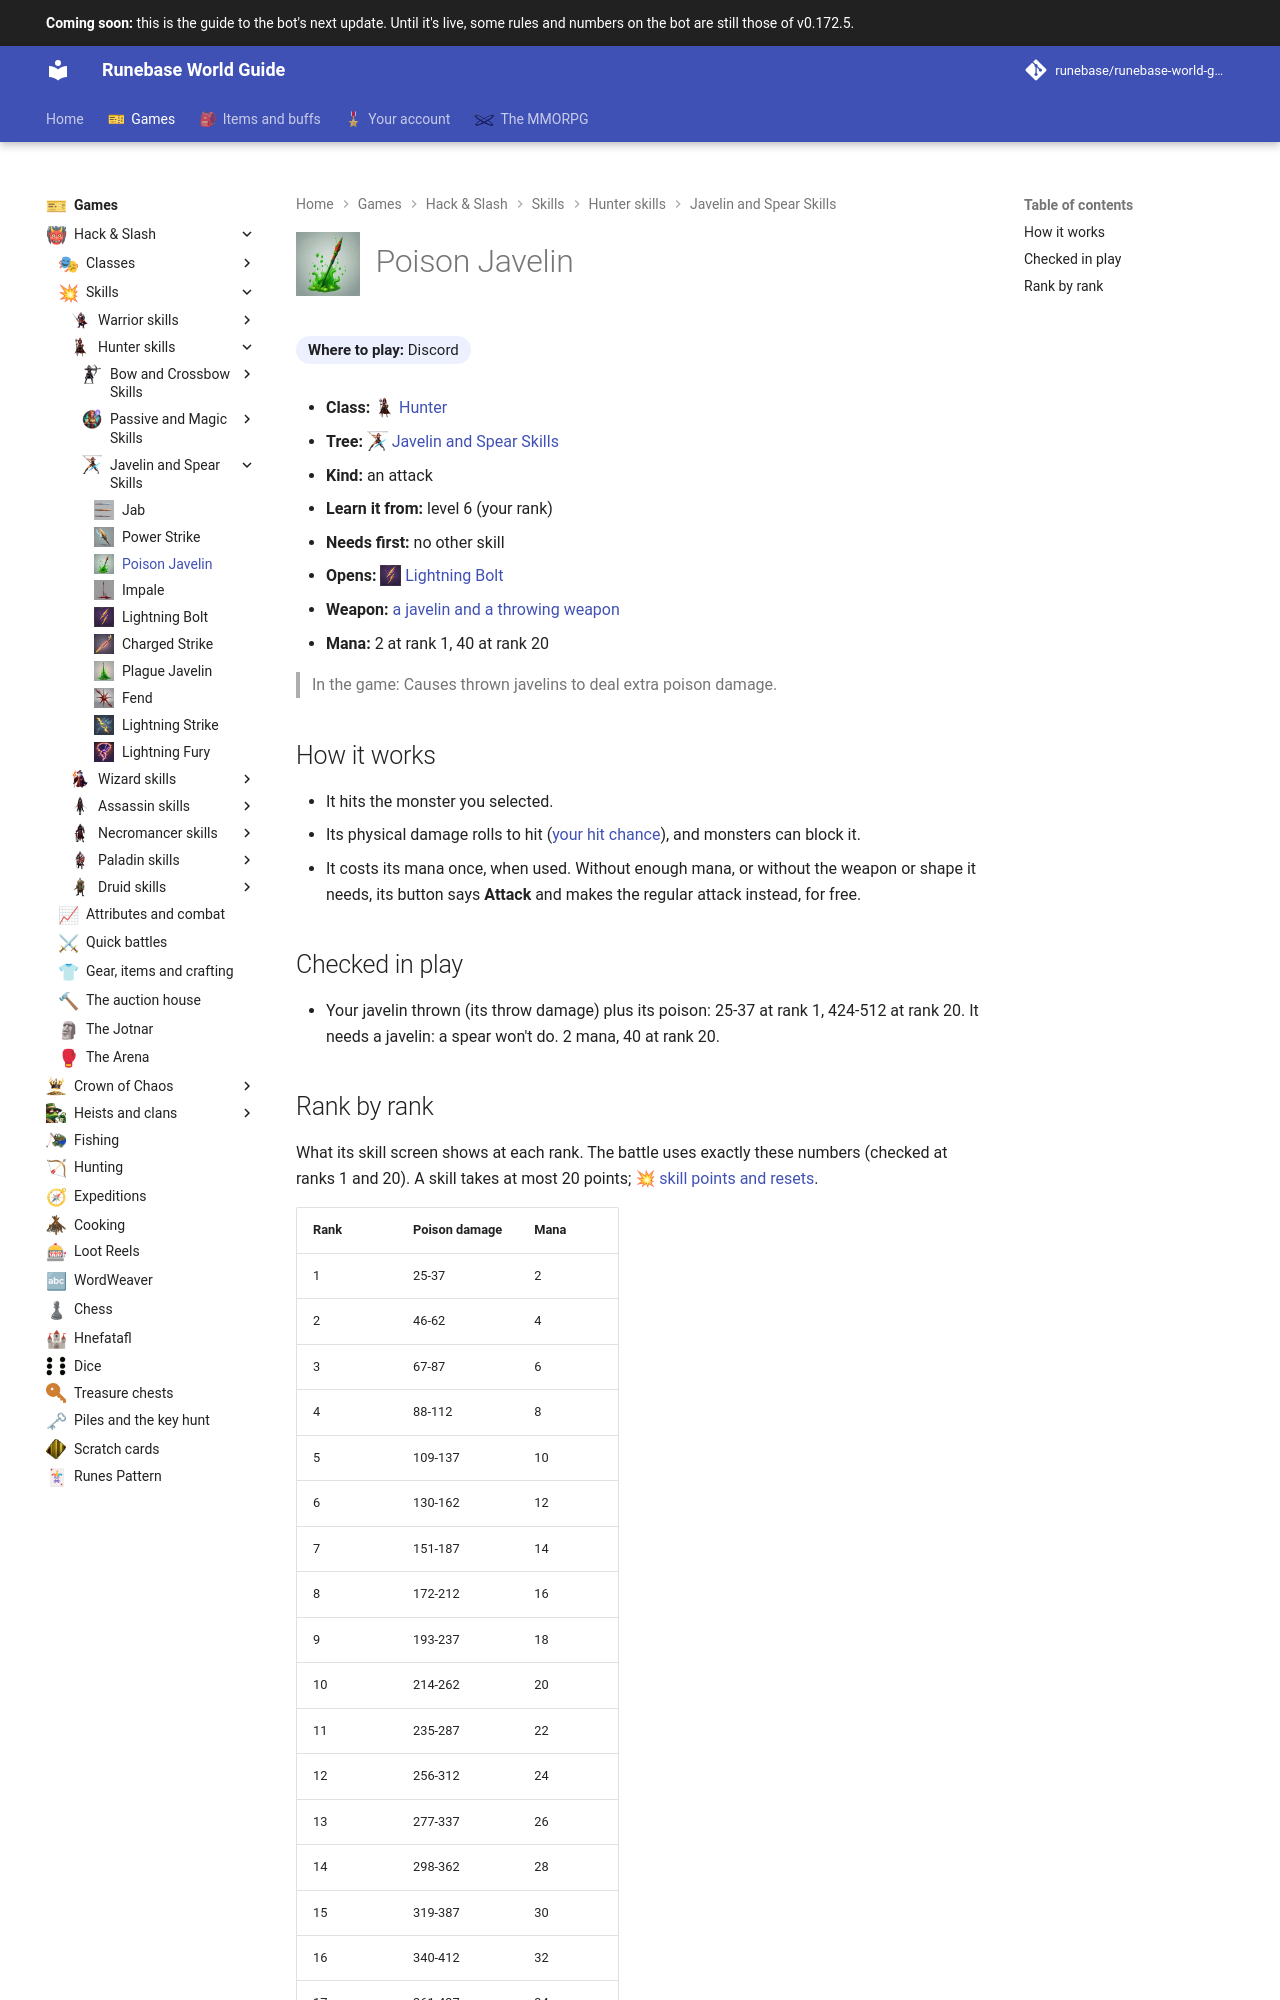

repository: Runebase/runebase-world-guide · page: next/games/hack-and-slash/skills/hunter/javelin-and-spear-skills/poison-javelin/index.html · generator: mkdocs

---
title: "Poison Javelin"
icon: guide/nav
nav_icon: "assets/icons/skill/hunter/poison-javelin.webp"
---

# ![Poison Javelin](../../../../../assets/icons/skill/hunter/poison-javelin.webp){ .gi .gi-title width="64" height="64" loading="lazy" } Poison Javelin

**Where to play:** Discord
{ .where-to-play }

- **Class:** <span class="gi-m">![](../../../../../assets/icons/class/hunter.webp){ .gi .gi-mention width="20" height="20" loading="lazy" }&nbsp;[Hunter](../../../classes/hunter.md)</span>
- **Tree:** <span class="gi-m">![](../../../../../assets/icons/skill-tree/javelin-and-spear-skills.webp){ .gi .gi-mention width="20" height="20" loading="lazy" }&nbsp;[Javelin and Spear Skills](index.md)</span>
- **Kind:** an attack
- **Learn it from:** level 6 (your rank)
- **Needs first:** no other skill
- **Opens:** <span class="gi-m">![](../../../../../assets/icons/skill/hunter/lightning-bolt.webp){ .gi .gi-mention width="20" height="20" loading="lazy" }&nbsp;[Lightning Bolt](lightning-bolt.md)</span>
- **Weapon:** [a javelin and a throwing weapon](../../../gear-and-crafting.md#weapons-that-skills-need)
- **Mana:** 2 at rank 1, 40 at rank 20

> In the game: Causes thrown javelins to deal extra poison damage.

## How it works

- It hits the monster you selected.
- Its physical damage rolls to hit ([your hit chance](../../../attributes-and-combat.md#hitting-and-missing)), and monsters can block it.
- It costs its mana once, when used. Without enough mana, or without the weapon or shape it needs, its button says **Attack** and makes the regular attack instead, for free.

## Checked in play

- Your javelin thrown (its throw damage) plus its poison: 25-37 at rank 1, 424-512 at rank 20. It needs a javelin: a spear won't do. 2 mana, 40 at rank 20.
